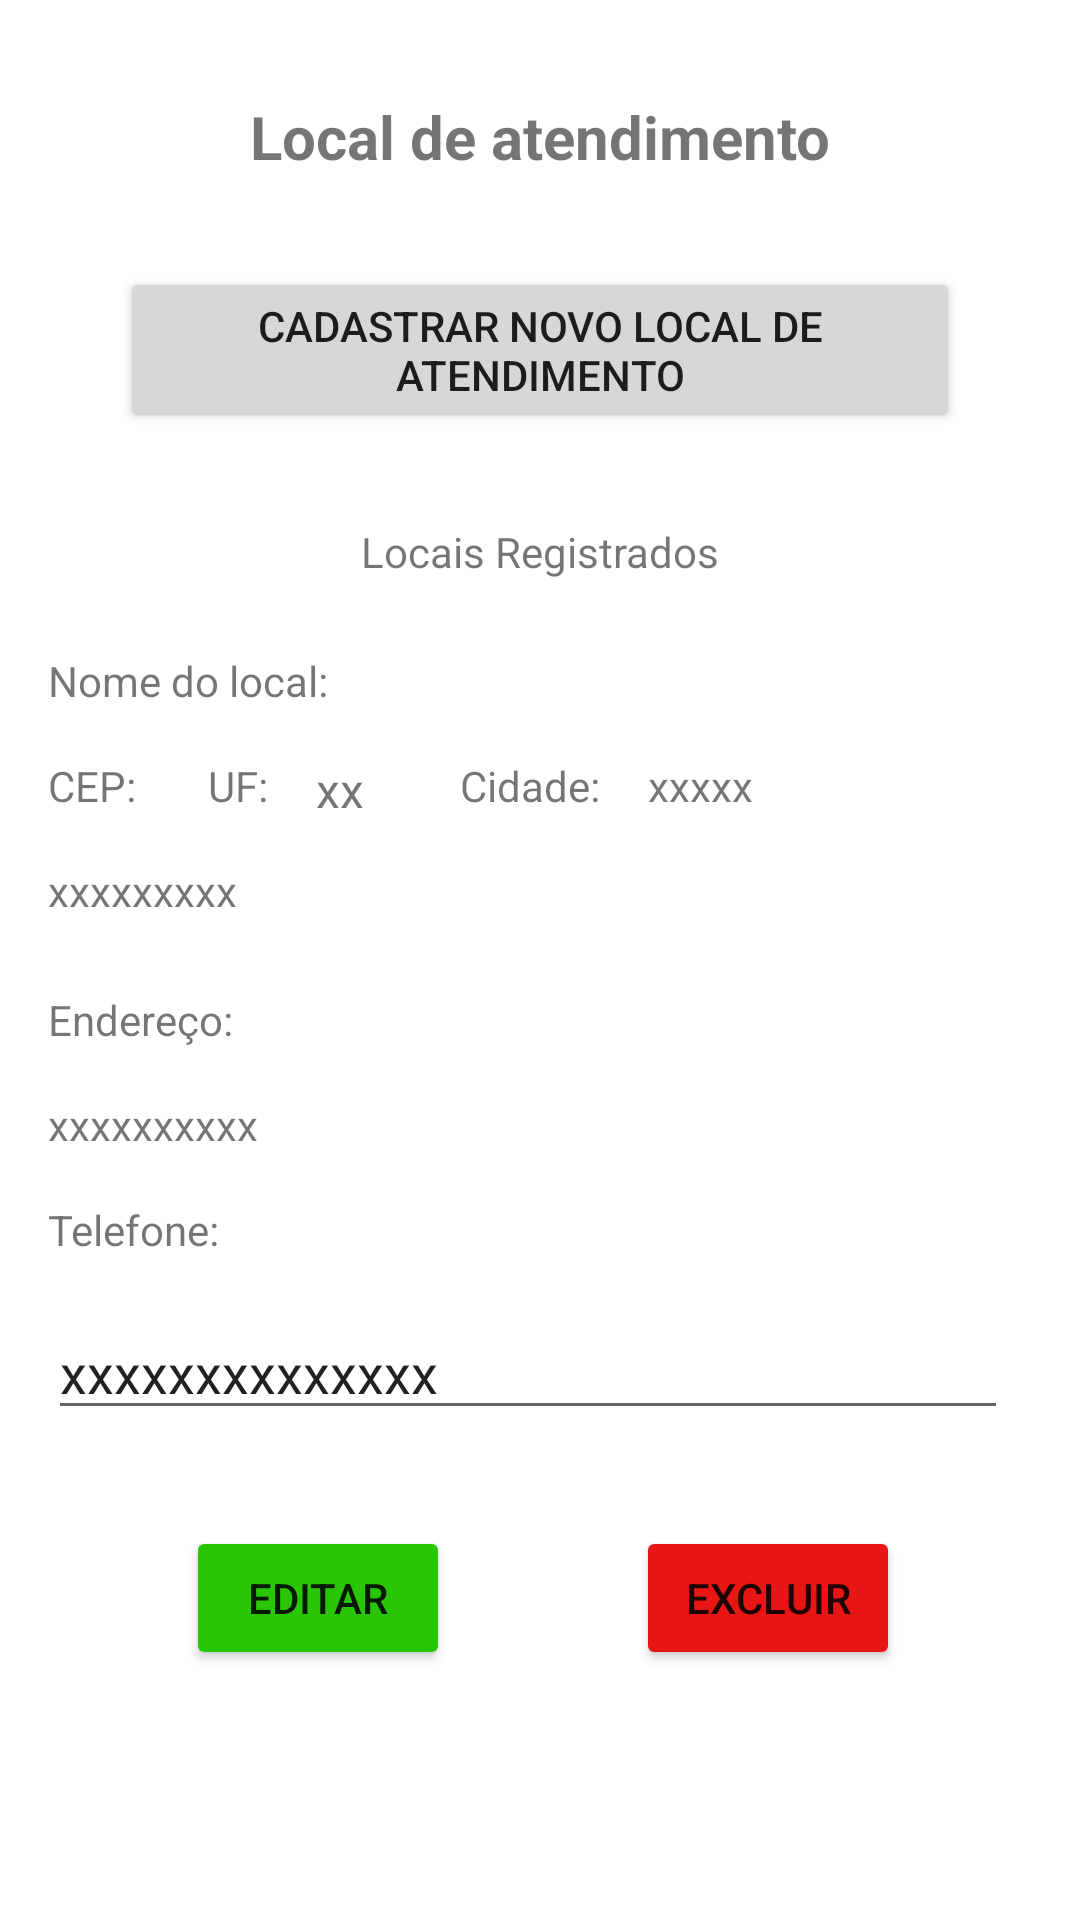

The Android layout XML behind this screen, and the referenced resources:
<!-- AndroidManifest.xml: application theme Theme.ProjetoDeMobileFase1 -->
<!-- res/layout/activity_lista_local_atendimento.xml -->
<?xml version="1.0" encoding="utf-8"?>
<androidx.constraintlayout.widget.ConstraintLayout xmlns:android="http://schemas.android.com/apk/res/android"
    xmlns:app="http://schemas.android.com/apk/res-auto"
    xmlns:tools="http://schemas.android.com/tools"
    android:layout_width="match_parent"
    android:layout_height="match_parent"
    android:background="#FFFFFF"
    tools:context=".ListaLocalAtendimento">

    <TextView
        android:id="@+id/textView48"
        android:layout_width="wrap_content"
        android:layout_height="wrap_content"
        android:layout_marginTop="32dp"
        android:text="Local de atendimento"
        android:textSize="20sp"
        android:textStyle="bold"
        app:layout_constraintEnd_toEndOf="parent"
        app:layout_constraintStart_toStartOf="parent"
        app:layout_constraintTop_toTopOf="parent" />

    <Button
        android:id="@+id/button13"
        android:layout_width="0dp"
        android:layout_height="wrap_content"
        android:layout_marginStart="40dp"
        android:layout_marginTop="30dp"
        android:layout_marginEnd="40dp"
        android:text="Cadastrar novo local de atendimento"
        app:cornerRadius="20dp"
        app:layout_constraintEnd_toEndOf="parent"
        app:layout_constraintStart_toStartOf="parent"
        app:layout_constraintTop_toBottomOf="@+id/textView48" />

    <TextView
        android:id="@+id/textView49"
        android:layout_width="wrap_content"
        android:layout_height="wrap_content"
        android:layout_marginTop="30dp"
        android:text="Locais Registrados"
        app:layout_constraintEnd_toEndOf="parent"
        app:layout_constraintStart_toStartOf="parent"
        app:layout_constraintTop_toBottomOf="@+id/button13" />

    <TextView
        android:id="@+id/textView50"
        android:layout_width="wrap_content"
        android:layout_height="wrap_content"
        android:layout_marginStart="16dp"
        android:layout_marginTop="24dp"
        android:text="Nome do local:"
        app:layout_constraintEnd_toStartOf="@+id/textView51"
        app:layout_constraintStart_toStartOf="parent"
        app:layout_constraintTop_toBottomOf="@+id/textView49" />

    <TextView
        android:id="@+id/textView51"
        android:layout_width="0dp"
        android:layout_height="wrap_content"
        android:layout_marginStart="15dp"
        android:layout_marginTop="24dp"
        android:layout_marginEnd="24dp"
        app:layout_constraintEnd_toEndOf="parent"
        app:layout_constraintStart_toEndOf="@+id/textView50"
        app:layout_constraintTop_toBottomOf="@+id/textView49" />

    <TextView
        android:id="@+id/textView52"
        android:layout_width="wrap_content"
        android:layout_height="wrap_content"
        android:layout_marginStart="16dp"
        android:layout_marginTop="16dp"
        android:text="CEP:"
        app:layout_constraintStart_toStartOf="parent"
        app:layout_constraintTop_toBottomOf="@+id/textView50" />

    <TextView
        android:id="@+id/textView55"
        android:layout_width="wrap_content"
        android:layout_height="wrap_content"
        android:layout_marginStart="16dp"
        android:layout_marginTop="16dp"
        android:text="xxxxxxxxx"
        app:layout_constraintStart_toStartOf="parent"
        app:layout_constraintTop_toBottomOf="@+id/textView52" />

    <TextView
        android:id="@+id/textView56"
        android:layout_width="wrap_content"
        android:layout_height="wrap_content"
        android:layout_marginStart="24dp"
        android:layout_marginTop="16dp"
        android:text="UF:"
        app:layout_constraintStart_toEndOf="@+id/textView52"
        app:layout_constraintTop_toBottomOf="@+id/textView50" />

    <TextView
        android:id="@+id/textView57"
        android:layout_width="16dp"
        android:layout_height="wrap_content"
        android:layout_marginStart="16dp"
        android:layout_marginTop="16dp"
        android:layout_marginEnd="32dp"
        android:text="xx"
        android:textSize="16sp"
        app:layout_constraintEnd_toStartOf="@+id/textView58"
        app:layout_constraintStart_toEndOf="@+id/textView56"
        app:layout_constraintTop_toBottomOf="@+id/textView51" />

    <TextView
        android:id="@+id/textView58"
        android:layout_width="wrap_content"
        android:layout_height="wrap_content"
        android:layout_marginStart="32dp"
        android:layout_marginTop="16dp"
        android:text="Cidade:"
        app:layout_constraintStart_toEndOf="@+id/textView57"
        app:layout_constraintTop_toBottomOf="@+id/textView51" />

    <TextView
        android:id="@+id/textView59"
        android:layout_width="wrap_content"
        android:layout_height="wrap_content"
        android:layout_marginStart="16dp"
        android:layout_marginTop="16dp"
        android:text="xxxxx"
        app:layout_constraintStart_toEndOf="@+id/textView58"
        app:layout_constraintTop_toBottomOf="@+id/textView51" />

    <TextView
        android:id="@+id/textView60"
        android:layout_width="wrap_content"
        android:layout_height="wrap_content"
        android:layout_marginStart="16dp"
        android:layout_marginTop="24dp"
        android:text="Endereço:"
        app:layout_constraintStart_toStartOf="parent"
        app:layout_constraintTop_toBottomOf="@+id/textView55" />

    <TextView
        android:id="@+id/textView61"
        android:layout_width="0dp"
        android:layout_height="wrap_content"
        android:layout_marginStart="16dp"
        android:layout_marginTop="16dp"
        android:layout_marginEnd="32dp"
        android:text="xxxxxxxxxx"
        app:layout_constraintEnd_toEndOf="parent"
        app:layout_constraintStart_toStartOf="parent"
        app:layout_constraintTop_toBottomOf="@+id/textView60" />

    <TextView
        android:id="@+id/textView62"
        android:layout_width="wrap_content"
        android:layout_height="wrap_content"
        android:layout_marginStart="16dp"
        android:layout_marginTop="16dp"
        android:text="Telefone:"
        app:layout_constraintStart_toStartOf="parent"
        app:layout_constraintTop_toBottomOf="@+id/textView61" />

    <EditText
        android:id="@+id/editTextPhone4"
        android:layout_width="0dp"
        android:layout_height="wrap_content"
        android:layout_marginStart="16dp"
        android:layout_marginTop="16dp"
        android:layout_marginEnd="24dp"
        android:ems="10"
        android:inputType="phone"
        android:text="xxxxxxxxxxxxxx"
        app:layout_constraintEnd_toEndOf="parent"
        app:layout_constraintStart_toStartOf="parent"
        app:layout_constraintTop_toBottomOf="@+id/textView62" />

    <Button
        android:id="@+id/button14"
        android:layout_width="wrap_content"
        android:layout_height="wrap_content"
        android:layout_marginTop="32dp"
        android:backgroundTint="#29C606"
        android:text="Editar"
        app:cornerRadius="20dp"
        app:layout_constraintEnd_toStartOf="@+id/button15"
        app:layout_constraintStart_toStartOf="parent"
        app:layout_constraintTop_toBottomOf="@+id/editTextPhone4" />

    <Button
        android:id="@+id/button15"
        android:layout_width="wrap_content"
        android:layout_height="wrap_content"
        android:layout_marginTop="32dp"
        android:layout_marginEnd="60dp"
        android:backgroundTint="#E81515"
        android:text="Excluir"
        app:cornerRadius="20dp"
        app:layout_constraintEnd_toEndOf="parent"
        app:layout_constraintTop_toBottomOf="@+id/editTextPhone4" />

</androidx.constraintlayout.widget.ConstraintLayout>
<!-- resources referenced by this layout -->
<resources>
  <style name="Theme.ProjetoDeMobileFase1" parent="Theme.MaterialComponents.DayNight.DarkActionBar">
          
          <item name="colorPrimary">@color/purple_500</item>
          <item name="colorPrimaryVariant">@color/purple_700</item>
          <item name="colorOnPrimary">@color/white</item>
          
          <item name="colorSecondary">@color/teal_200</item>
          <item name="colorSecondaryVariant">@color/teal_700</item>
          <item name="colorOnSecondary">@color/black</item>
          
          <item name="android:statusBarColor" tools:targetApi="l">?attr/colorPrimaryVariant</item>
          
      </style>
  <color name="purple_500">#00ABEE</color>
  <color name="purple_700">#FF3700B3</color>
  <color name="white">#FFFFFF</color>
  <color name="teal_200">#FF03DAC5</color>
  <color name="teal_700">#FF018786</color>
  <color name="black">#FF000000</color>
</resources>
